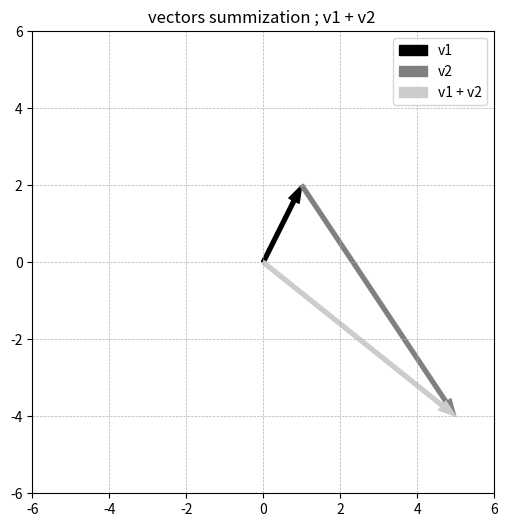
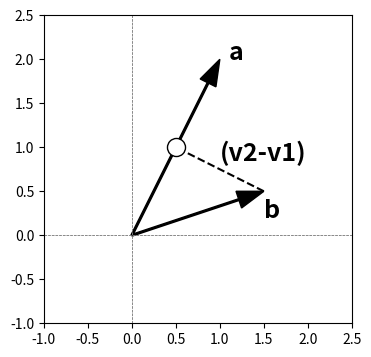
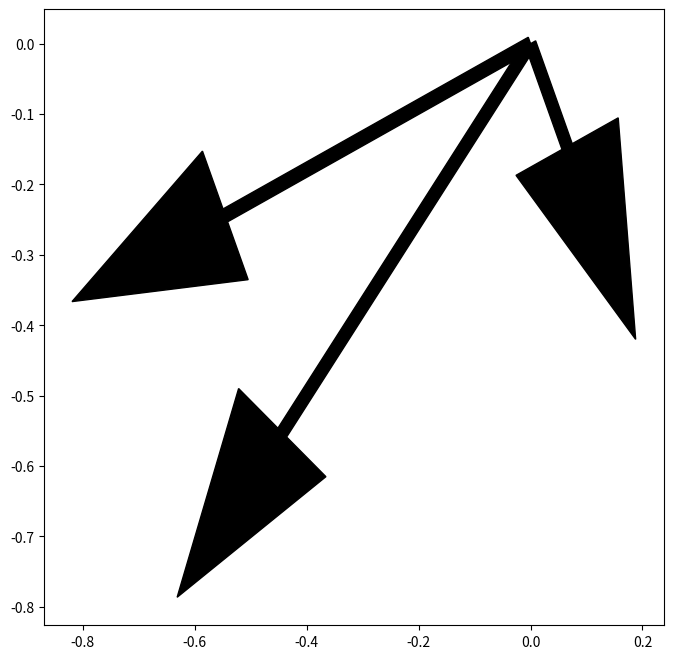

Source code (Python) for these figures, in order:
# -*- coding: utf-8 -*-
"""
[redacted]
[redacted]
"""
import numpy as np 

v = np.array([[4,5,6]]) # 행벡터 
w = np.array([[10,20,30]]).T # 열벡터 
print(v)
print(w)
u = np.array([0,3,6]) 
vplusW = v + w 
uplusW = u + w 
#print(vplusW) 
print(uplusW)
#%%
s = 2 
v = np.array([1,2,3]) 
v1 = [1,2,3] 
print(v1 * s) 
#%%
a = np.array([1,2,3]) 
b = np.array([4,5,6]) 
c = np.array([7,8,9]) 
s = np.dot(a,b+c) 
s1 = np.dot(a,b) + np.dot(a,c) 
print(s1 - s)
#%% excercise1  
import numpy as np
import matplotlib.pyplot as plt 
v1 = np.array([1,2]) 
v2 = np.array([4,-6]) 
v1plusv2 = v1 + v2  

plt.figure(figsize=(6,6))
a1 = plt.arrow(0,0,v1[0],v1[1],head_width = .3 ,width=.1,color='k',length_includes_head=True)
a2 = plt.arrow(v1[0],v1[1],v2[0],v2[1],head_width=.3,width=.1,color=[.5,.5,.5],length_includes_head=True)
a3 = plt.arrow(0,0,v1plusv2[0],v1plusv2[1],head_width=.3,width=.1,color=[.8,.8,.8],length_includes_head=True)

plt.grid(linestyle = '--',linewidth=.5) 
plt.axis('Square')
plt.axis([-6,6,-6,6])
plt.legend([a1,a2,a3],['v1','v2','v1 + v2'])
plt.title("vectors summization ; v1 + v2 ")
plt.show()

#%% excercise 2 (vector norm) 
def normOfVector(v):
    return np.sqrt(np.sum(v**2)) 

a = np.array([1,2,3])
normOfVector(a) 
print(normOfVector(a),np.linalg.norm(a))

#%% excercise 3 (standard vector; The size of vector is 1) 
def vomitStandardVector(v):
    #v = v / normOfVector(v) or
    return v / np.linalg.norm(v)
a = np.array([1,2,3]) 
vomitStandardVector(a)

#%% excercise 4 (I wanna spit out the specific vector) 
def makingVector(v,input_size):
    return input_size * v 
a = np.array([1,2,3]) 
makingVector(a,3)

#%% excercise 5 (transpose vector) 
v1 = np.array([[1,2,3]])
vs = np.zeros((3,1)) 
for i in range(v1.shape[1]):
    vs[i,0] = v1[0,i] 
vs 
#%% excercise 6 (vector norm square) 
v1 = np.array([1,2,3]) 
print(np.dot(v1,v1))

#%% excercise 7 (exchange raw of vector) 
v1 = np.array([1,2,3]) 
v2 = np.array([4,5,6]) 
print(np.dot(v1,v2),np.dot(v2,v1))

#%% excercise 8 () 
v1 = np.array([1,2]) 
v2 = np.array([1.5,0.5]) 
beta = np.dot(v1,v2) / np.dot(v1,v1) 

projectv = v2 - beta * v1 

plt.figure(figsize = (4,4))

plt.arrow(0,0,v1[0],v1[1],head_width=.2,width=.02,color="k",length_includes_head=True) 
plt.arrow(0,0,v2[0],v2[1],head_width=.2, width=.02, color="k",length_includes_head=True) 
# projection vector
plt.plot([v2[0],beta * v1[0]],[v2[1],beta*v1[1]],'k--') 
plt.plot(beta * v1[0], beta * v1[1], 'ko',markerfacecolor='w',markersize=13) 

# make the plot look nicer
plt.plot([-1,2.5],[0,0],'--',color='gray',linewidth=.5)
plt.plot([0,0],[-1,2.5],'--',color='gray',linewidth=.5)
# make the plot look nicer
plt.plot([-1,2.5],[0,0],'--',color='gray',linewidth=.5)
plt.plot([0,0],[-1,2.5],'--',color='gray',linewidth=.5) 
# add labels
plt.text(v1[0]+.1,v1[1],'a',fontweight='bold',fontsize=18)
plt.text(v2[0],v2[1]-.3,'b',fontweight='bold',fontsize=18)
plt.text(beta*v1[0]-.35,beta*v1[1],r'',fontweight='bold',fontsize=18)
plt.text((v2[0]+beta*v1[0])/2,(v2[1]+beta*v1[1])/2+.1,r'(v2-v1)',fontweight='bold',fontsize=18)

# some finishing touches
plt.axis('square')
plt.axis([-1,2.5,-1,2.5])
plt.show() 

#%% excercise 9 
t = np.random.randn(2) 
r = np.random.randn(2) 

beta = np.dot(r,t) / np.dot(r,r) 
betav = r * beta 
betavminus = t - betav 

plt.figure(figsize = (8,8))  
plt.arrow(0,0,t[0],t[1],color="k",head_width=0.2,width=0.02,length_includes_head=True)
plt.arrow(0,0,betav[0],betav[1],color="k",head_width=0.2,width=.02,length_includes_head=True)
plt.arrow(0,0,betavminus[0],betavminus[1],color="k",head_width=.2,width=0.02,length_includes_head=True) 


#%% excercise 10 
# skip 









